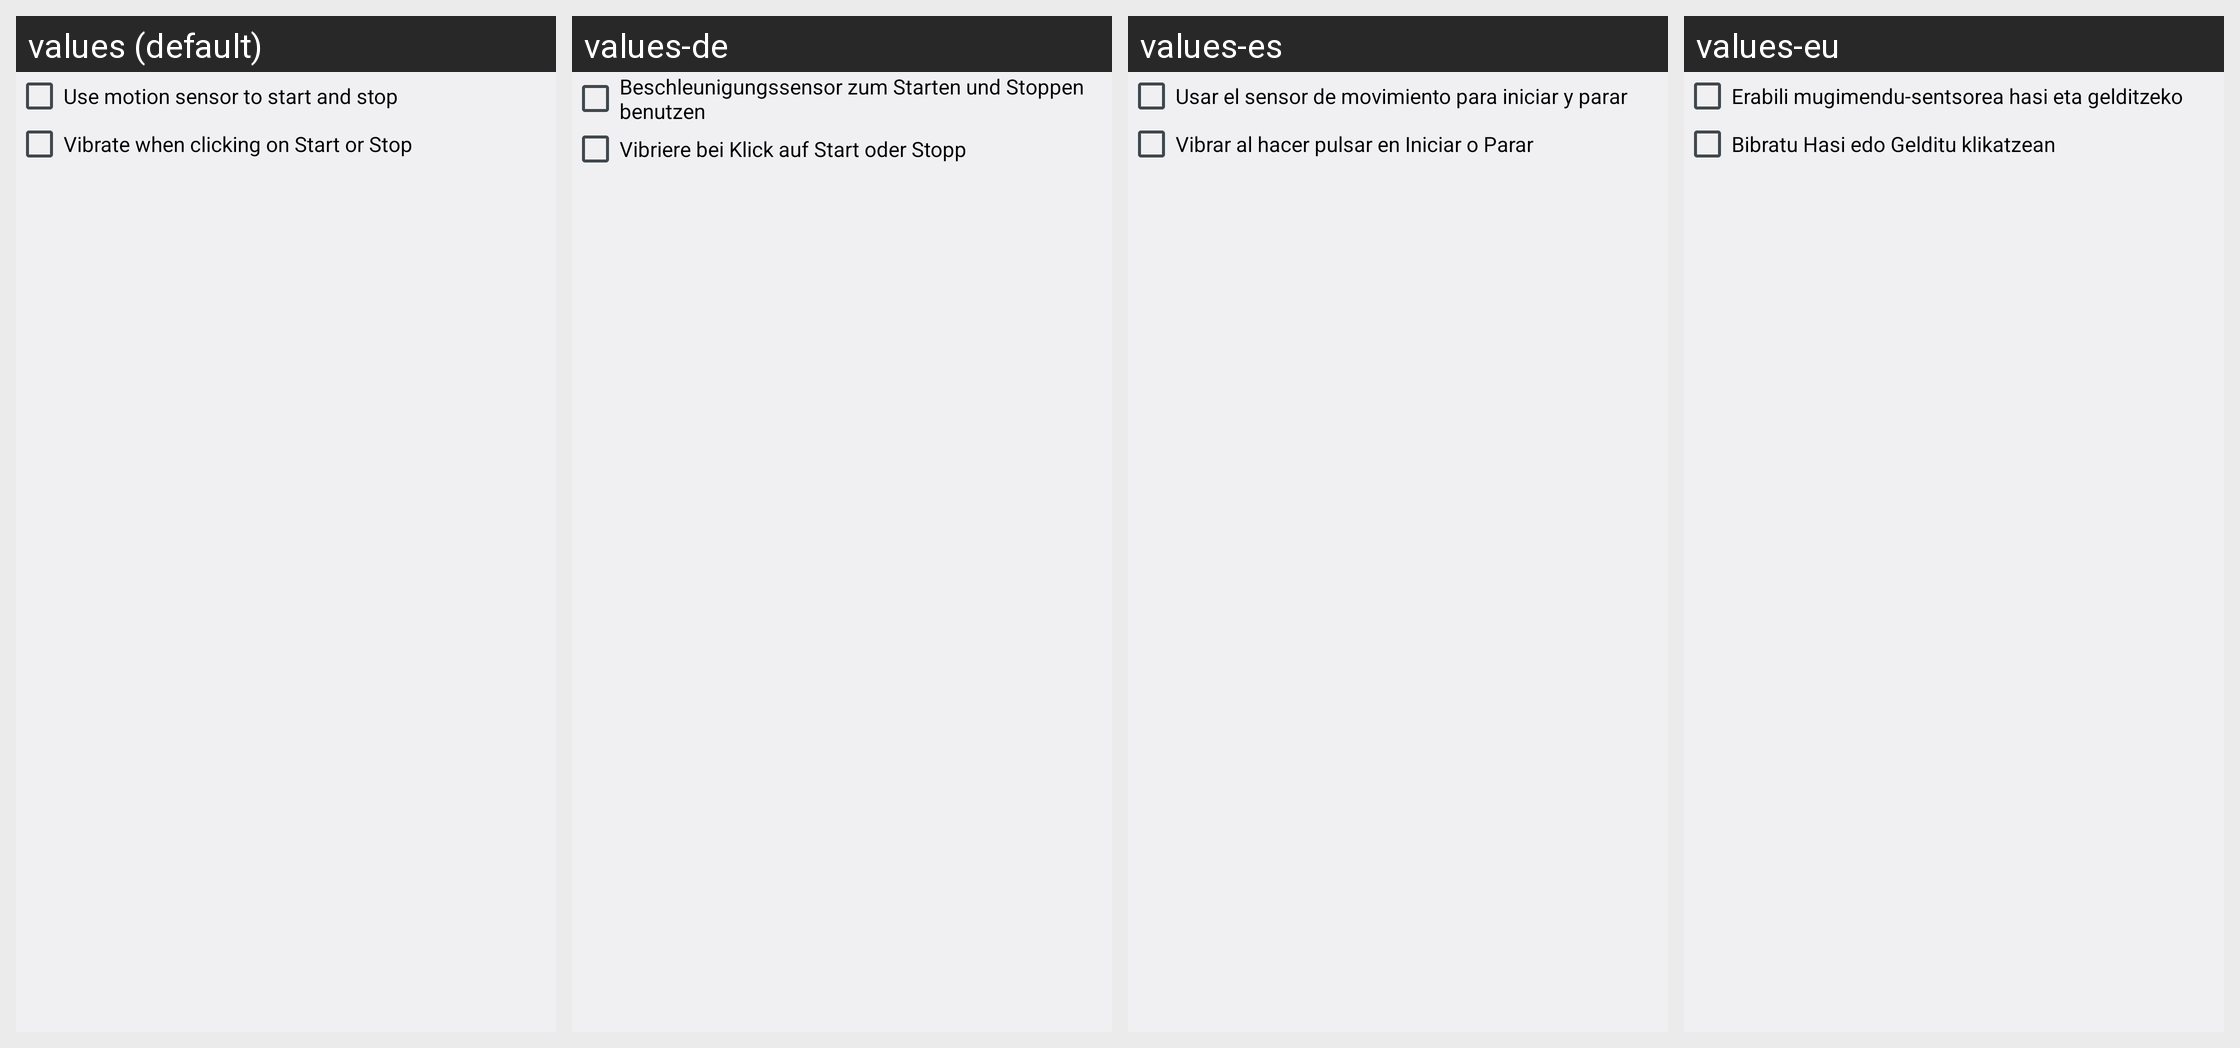

Here is an Android app screen in its default locale and in the app's own translations. Write out the translated-string differences for the strings that appear on this screen.
Android screen res/layout/settings.xml rendered under 4 locales, left to right: values (default), values-de, values-es, values-eu. Device: Nexus 5 (rendered at 1080×1920; each locale shown at half size, 540×960, under a caption strip naming it); theme AnstopTheme.
Strings drawn on this screen, with the default value and each locale's value (text and hints the layout hard-codes, and strings that could not be matched under every locale, appear in the picture but are not listed):

motion_checkbox
  values: Use motion sensor to start and stop
  values-de: Beschleunigungssensor zum Starten und Stoppen benutzen
  values-es: Usar el sensor de movimiento para iniciar y parar
  values-eu: Erabili mugimendu-sentsorea hasi eta gelditzeko

vibrate_checkbox
  values: Vibrate when clicking on Start or Stop
  values-de: Vibriere bei Klick auf Start oder Stopp
  values-es: Vibrar al hacer pulsar en Iniciar o Parar
  values-eu: Bibratu Hasi edo Gelditu klikatzean
